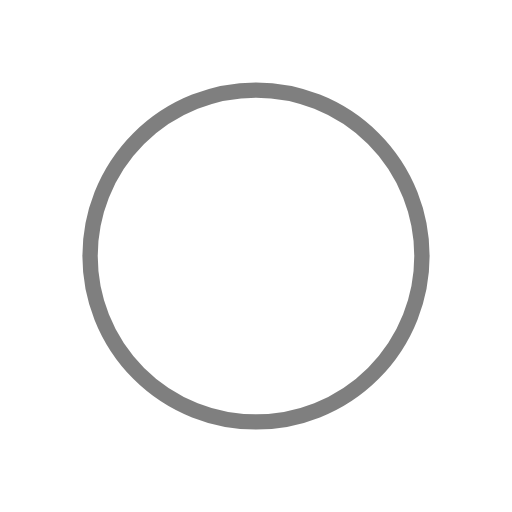
t = 0.00 s
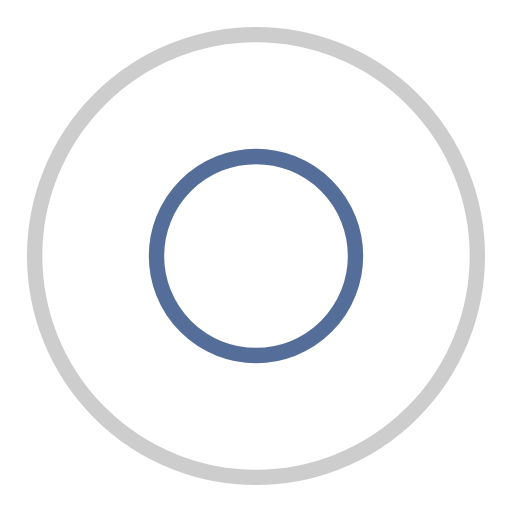
t = 0.49 s
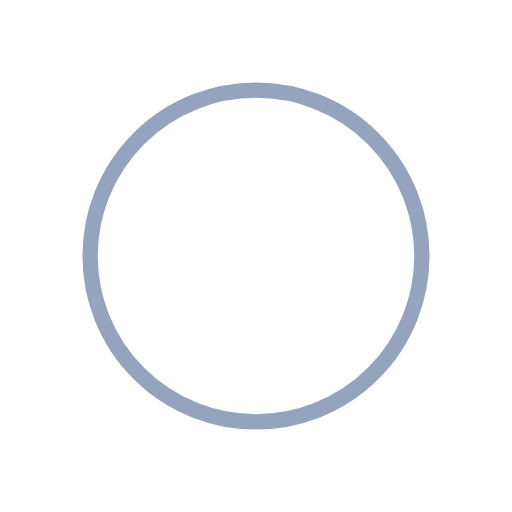
t = 0.98 s
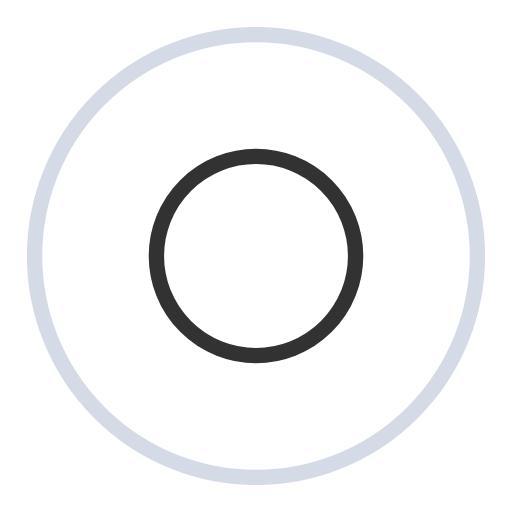
t = 1.47 s

The animated SVG that drew these frames (rendered in a browser with its animation timeline set to each time). Animation: 4 SMIL elements (animate=4); one cycle of 1.96 s, repeats indefinitely.

<?xml version="1.0" encoding="utf-8"?>
<svg xmlns="http://www.w3.org/2000/svg"
     style="margin: auto; background: rgb(255, 255, 255); display: block; shape-rendering: auto;" width="120px"
     height="120px" viewBox="0 0 100 100" preserveAspectRatio="xMidYMid">

    <circle cx="50" cy="50" r="0" fill="none" stroke="black" stroke-width="3">
        <animate attributeName="r" repeatCount="indefinite" dur="1.9607843137254901s" values="0;50" keyTimes="0;1"
                 keySplines="0 0.2 0.8 1" calcMode="spline" begin="-0.9803921568627451s"/>
        <animate attributeName="opacity" repeatCount="indefinite" dur="1.9607843137254901s" values="1;0" keyTimes="0;1"
                 keySplines="0.2 0 0.8 1" calcMode="spline" begin="-0.9803921568627451s"/>
    </circle>
    <circle cx="50" cy="50" r="0" fill="none" stroke="#2a4980" stroke-width="3">
        <animate attributeName="r" repeatCount="indefinite" dur="1.9607843137254901s" values="0;50" keyTimes="0;1"
                 keySplines="0 0.2 0.8 1" calcMode="spline"/>
        <animate attributeName="opacity" repeatCount="indefinite" dur="1.9607843137254901s" values="1;0" keyTimes="0;1"
                 keySplines="0.2 0 0.8 1" calcMode="spline"/>
    </circle>
    <!-- [ldio] generated by https://loading.io/ -->
</svg>
